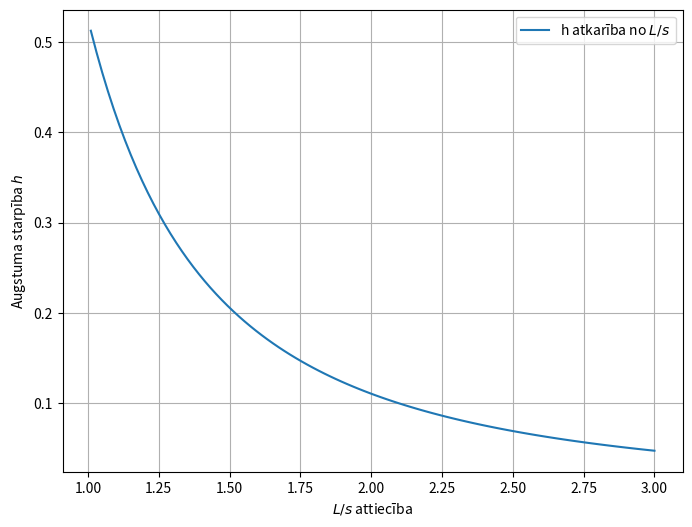

Recreate this plot in Python. (Note: this script raises an exception after producing the figure.)
import numpy as np
import matplotlib.pyplot as plt


def calculate_h(L_s_ratio: float) -> float:
    L: int = 1
    s: float = L / L_s_ratio
    a_L_ratio: float = 0.299
    a: float = a_L_ratio * L

    # Calculate the height difference
    h: float = a * (np.cosh(s / (2 * a)) - 1)
    return h


L_s_ratios = np.linspace(1.01, 3, 100)
h_values = [calculate_h(L_s) for L_s in L_s_ratios]

# Generate the graph
plt.figure(figsize=(8, 6))
plt.plot(L_s_ratios, h_values, label="h atkarība no $L/s$")
plt.xlabel("$L/s$ attiecība")
plt.ylabel("Augstuma starpība $h$")
plt.legend()
plt.grid(True)
plt.show()

# Show h value when L/s -> 1
h_near_1 = calculate_h(1.01)
print(f"Augstuma starpība h, kad L/s -> 1: {h_near_1:.6f} vienībās")

h_actual = calculate_h(1.3)
print(f"Augstuma starpība h (starp piekāršanas punktu un zemāko punktu) = {h:.6f} vienībās")
